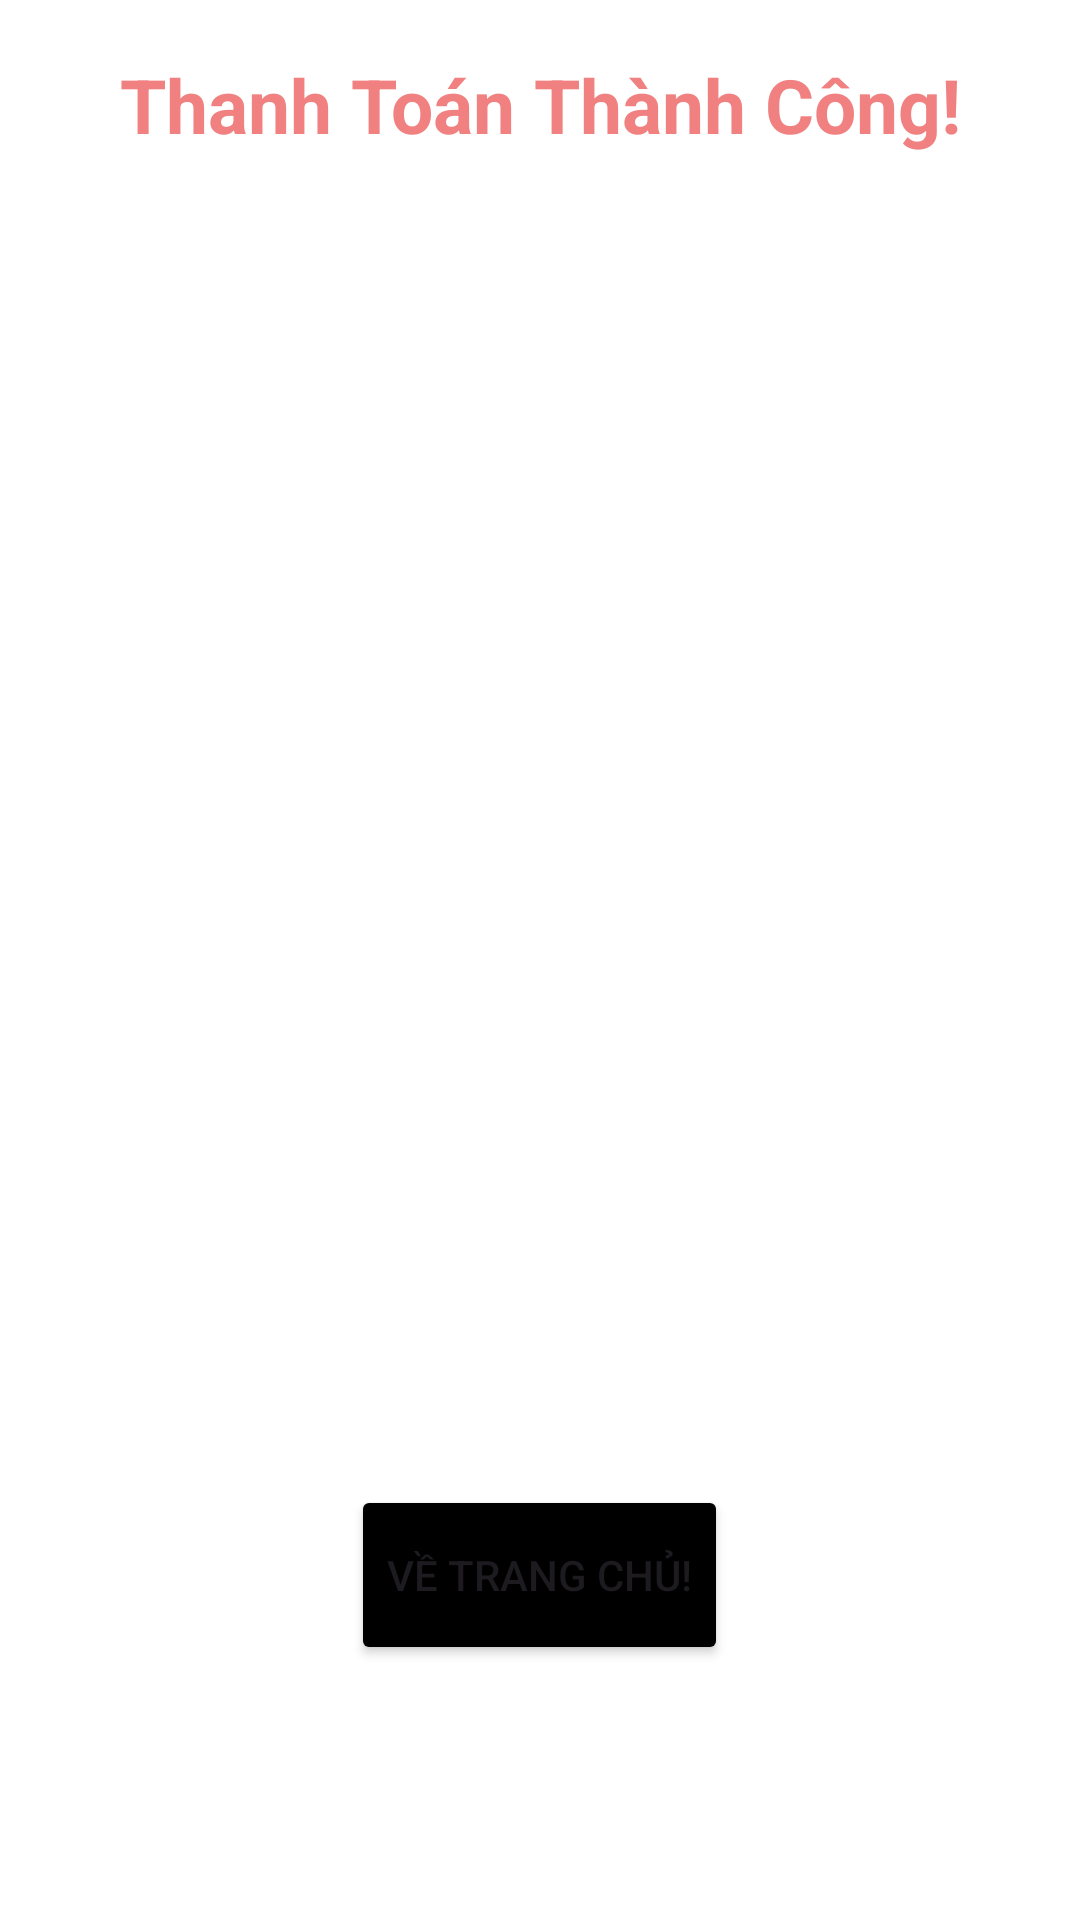

Produce the Android XML layout that renders to this screen, including the resource entries it uses.
<!-- AndroidManifest.xml: application theme Theme.AppStore -->
<!-- res/layout/activity_pay_success.xml -->
<?xml version="1.0" encoding="utf-8"?>
<androidx.constraintlayout.widget.ConstraintLayout xmlns:android="http://schemas.android.com/apk/res/android"
    xmlns:app="http://schemas.android.com/apk/res-auto"
    xmlns:tools="http://schemas.android.com/tools"
    android:id="@+id/main"
    android:layout_width="match_parent"
    android:layout_height="match_parent"
    android:background="@color/white"
    tools:context=".Activity.PaySuccess">

    <LinearLayout
        android:layout_width="match_parent"
        android:layout_height="wrap_content"
        android:orientation="vertical"
        tools:ignore="MissingConstraints">

        <LinearLayout
            android:layout_width="match_parent"
            android:layout_height="wrap_content"
            android:orientation="horizontal">

            <TextView
                android:id="@+id/textView11"
                android:layout_width="0dp"
                android:layout_height="70dp"
                android:layout_gravity="center"
                android:layout_weight="1"
                android:gravity="center"
                android:text="Thanh Toán Thành Công!"
                android:textAlignment="center"
                android:textColor="@color/main"
                android:textSize="25sp"
                android:textStyle="bold" />
        </LinearLayout>
        <ImageView
            android:layout_width="match_parent"
            android:layout_height="425dp"
            android:src="@drawable/successimg"></ImageView>
        <Button
            android:id="@+id/back"
            android:layout_width="wrap_content"
            android:text="Về Trang Chủ!"
            android:backgroundTint="@color/black"
            android:layout_height="60dp"
            android:layout_gravity="center">
        </Button>

    </LinearLayout>
</androidx.constraintlayout.widget.ConstraintLayout>
<!-- resources referenced by this layout -->
<resources>
  <color name="black">#000000</color>
  <color name="main">#F18181</color>
  <color name="white">#FFFFFFFF</color>
  <style name="Theme.AppStore" parent="Base.Theme.AppStore" />
  <style name="Base.Theme.AppStore" parent="Theme.Material3.DayNight.NoActionBar">
          
          
      </style>
</resources>
